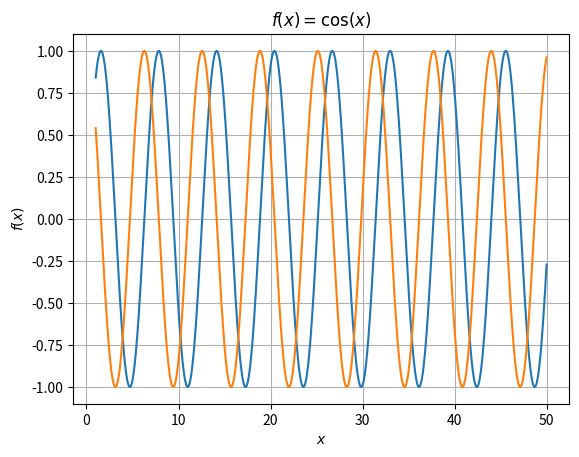

Write Python code to recreate this figure.
import numpy as np
import matplotlib.pyplot as plt


class MyClass:
    """
    Question №4
    4. Создайте класс, в нем два метода. Вызовите нужный метод у создаваемого экземпляра класса,
    где название метода передано текстовой строкой минимум в двух вариантах исполнения. a = A('method1')
    """

    def __init__(self):
        self.x_min = 1
        self.x_max = 50

    def method1(self):
        x = np.arange(self.x_min, self.x_max, 0.01)
        plt.plot(x, np.sin(x))
        plt.xlabel(r'$x$')
        plt.ylabel(r'$f(x)$')
        plt.title(r'$f(x)=\sin(x)$')
        plt.grid(True)
        plt.show()

    def method2(self):
        x = np.arange(self.x_min, self.x_max, 0.01)
        plt.plot(x, np.cos(x))
        plt.xlabel(r'$x$')
        plt.ylabel(r'$f(x)$')
        plt.title(r'$f(x)=\cos(x)$')
        plt.grid(True)
        plt.show()


if __name__ == '__main__':
    A = MyClass()
    f1 = getattr(A, 'method1')()
    f2 = getattr(globals()['A'], 'method2')()

